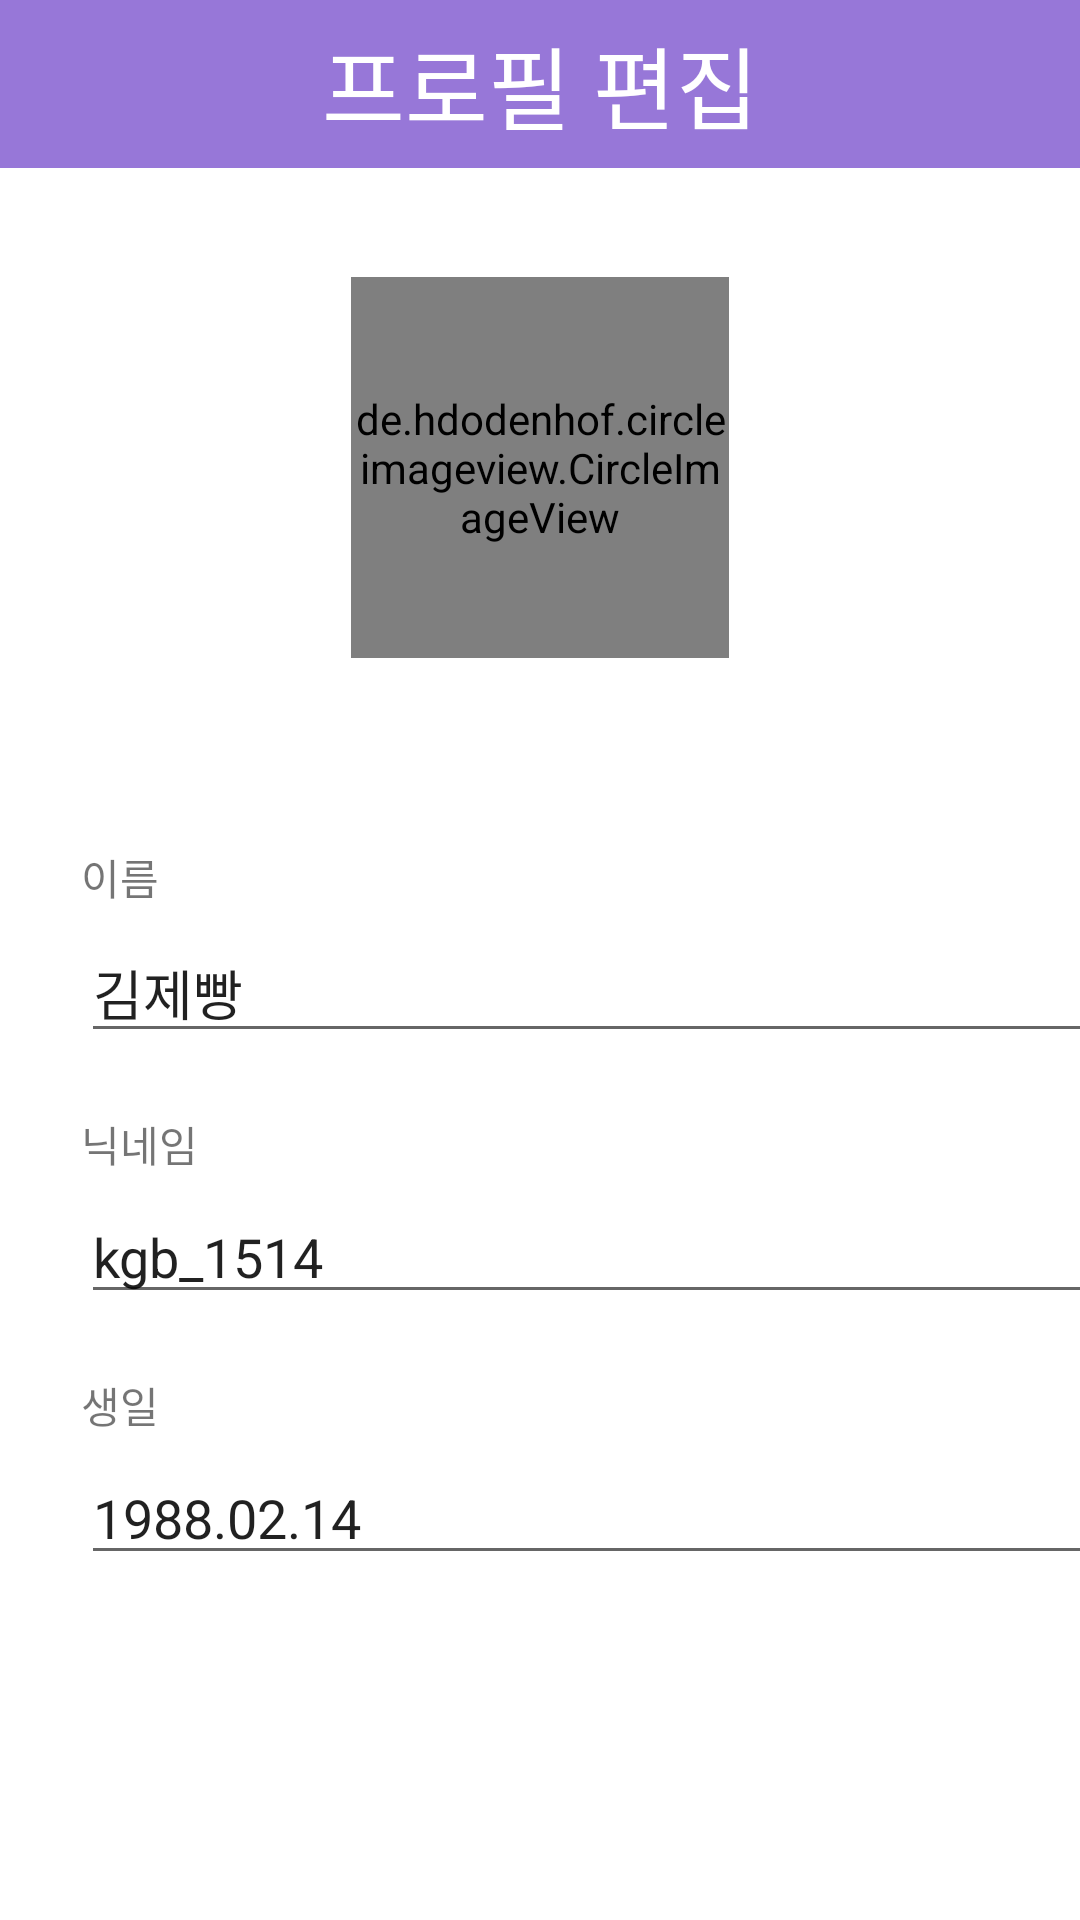

Android layout source for this screen:
<!-- AndroidManifest.xml: application theme Theme.Poketpet -->
<!-- res/layout/activity_profile_fix.xml -->
<?xml version="1.0" encoding="utf-8"?>
<androidx.constraintlayout.widget.ConstraintLayout xmlns:android="http://schemas.android.com/apk/res/android"
    xmlns:app="http://schemas.android.com/apk/res-auto"
    xmlns:tools="http://schemas.android.com/tools"
    android:layout_width="match_parent"
    android:layout_height="match_parent"
    tools:context=".ProfileFix">

    <androidx.appcompat.widget.Toolbar
        android:id="@+id/toolbar"
        android:layout_width="match_parent"
        android:layout_height="wrap_content"
        android:background="#9777D8"
        app:layout_constraintTop_toTopOf="parent"
        tools:layout_editor_absoluteX="0dp">
        
        <TextView
            android:layout_width="wrap_content"
            android:layout_height="wrap_content"
            android:layout_gravity="center"
            android:text="프로필 편집"
            android:textColor="#FFFFFF"
            android:textSize="30dp" />
    </androidx.appcompat.widget.Toolbar>

    <androidx.constraintlayout.widget.Guideline
        android:id="@+id/guideline1"
        android:layout_width="wrap_content"
        android:layout_height="wrap_content"
        android:orientation="vertical"
        app:layout_constraintGuide_begin="27dp" />

    <androidx.constraintlayout.widget.Guideline
        android:id="@+id/guideline2"
        android:layout_width="wrap_content"
        android:layout_height="wrap_content"
        android:orientation="vertical"
        app:layout_constraintGuide_begin="318dp" />

    <androidx.constraintlayout.widget.Guideline
        android:id="@+id/guideline3"
        android:layout_width="wrap_content"
        android:layout_height="wrap_content"
        android:orientation="horizontal"
        app:layout_constraintGuide_begin="122dp" />

    <androidx.constraintlayout.widget.Guideline
        android:id="@+id/guideline4"
        android:layout_width="wrap_content"
        android:layout_height="wrap_content"
        android:orientation="horizontal"
        app:layout_constraintGuide_begin="282dp" />

    <androidx.constraintlayout.widget.Guideline
        android:id="@+id/guideline5"
        android:layout_width="wrap_content"
        android:layout_height="wrap_content"
        android:orientation="vertical"
        app:layout_constraintGuide_begin="410dp" />

    <LinearLayout
        android:layout_width="match_parent"
        android:layout_height="200dp"
        android:layout_marginTop="56dp"
        android:gravity="center"
        app:layout_constraintStart_toStartOf="parent"
        app:layout_constraintTop_toTopOf="parent">

        <de.hdodenhof.circleimageview.CircleImageView
            android:id="@+id/img_user"
            android:layout_width="126dp"
            android:layout_height="127dp"
            android:layout_gravity="center"
            android:src="@drawable/jang"
            app:civ_border_color="#000000"
            app:civ_border_overlay="true"
            app:civ_border_width="1dp"
            tools:ignore="MissingConstraints"
            />
    </LinearLayout>

    <TextView
        android:id="@+id/profileFixText1"
        android:layout_width="wrap_content"
        android:layout_height="wrap_content"
        android:text="이름"
        tools:layout_editor_absoluteX="27dp"
        tools:layout_editor_absoluteY="275dp"
        app:layout_constraintStart_toStartOf="@id/guideline1"
        app:layout_constraintTop_toTopOf="@id/guideline4"
        />

    <EditText
        android:id="@+id/profileFixEditText1"
        android:layout_width="wrap_content"
        android:layout_height="wrap_content"
        android:layout_marginTop="5dp"
        android:ems="18"
        android:inputType="textPersonName"
        android:text="김제빵"
        app:layout_constraintStart_toStartOf="@id/guideline1"
        app:layout_constraintTop_toBottomOf="@id/profileFixText1" />

    <TextView
        android:id="@+id/profileFixText2"
        android:layout_width="wrap_content"
        android:layout_height="wrap_content"
        android:layout_marginTop="20dp"
        android:text="닉네임"
        tools:layout_editor_absoluteX="27dp"
        tools:layout_editor_absoluteY="275dp"
        app:layout_constraintStart_toStartOf="@id/guideline1"
        app:layout_constraintTop_toBottomOf="@id/profileFixEditText1"
        />

    <EditText
        android:id="@+id/profileFixEditText2"
        android:layout_width="wrap_content"
        android:layout_height="wrap_content"
        android:layout_marginTop="5dp"
        android:ems="18"
        android:inputType="textPersonName"
        android:text="kgb_1514"
        app:layout_constraintStart_toStartOf="@id/guideline1"
        app:layout_constraintTop_toBottomOf="@id/profileFixText2" />

    <TextView
        android:id="@+id/profileFixText3"
        android:layout_width="wrap_content"
        android:layout_height="wrap_content"
        android:layout_marginTop="20dp"
        android:text="생일"
        tools:layout_editor_absoluteX="27dp"
        tools:layout_editor_absoluteY="275dp"
        app:layout_constraintStart_toStartOf="@id/guideline1"
        app:layout_constraintTop_toBottomOf="@id/profileFixEditText2"
        />

    <EditText
        android:id="@+id/profileFixEditText3"
        android:layout_width="wrap_content"
        android:layout_height="wrap_content"
        android:layout_marginTop="5dp"
        android:ems="18"
        android:inputType="textPersonName"
        android:text="1988.02.14"
        app:layout_constraintStart_toStartOf="@id/guideline1"
        app:layout_constraintTop_toBottomOf="@id/profileFixText3" />

</androidx.constraintlayout.widget.ConstraintLayout>
<!-- resources referenced by this layout -->
<resources>
  <!-- drawable jang: jpg bitmap (drawable, 35864 bytes) -->
  <style name="Theme.Poketpet" parent="Theme.MaterialComponents.DayNight.DarkActionBar">
          
          <item name="colorPrimary">@color/purple_500</item>
          <item name="colorPrimaryVariant">@color/purple_700</item>
          <item name="colorOnPrimary">@color/white</item>
          
          <item name="colorSecondary">@color/teal_200</item>
          <item name="colorSecondaryVariant">@color/teal_700</item>
          <item name="colorOnSecondary">@color/black</item>
          
          <item name="android:statusBarColor" tools:targetApi="l">?attr/colorPrimaryVariant</item>
          
          <item name="windowNoTitle">true</item>
      </style>
  <!-- not gathered from this repository: default colours our renderer supplied (Android Studio template values) -->
  <color name="purple_500">#FF6200EE</color>
  <color name="purple_700">#FF3700B3</color>
  <color name="teal_200">#FF03DAC5</color>
  <color name="teal_700">#FF018786</color>
  <color name="black">#FF000000</color>
  <color name="white">#FFFFFFFF</color>
</resources>
